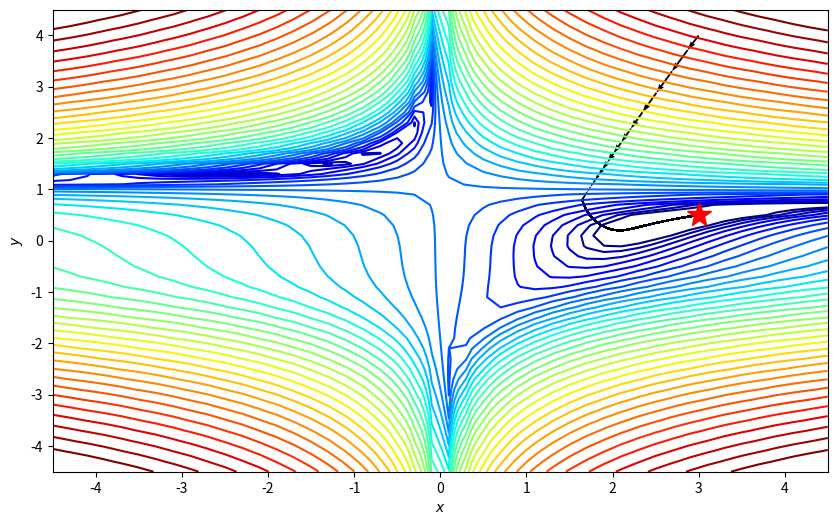

Generate this figure with matplotlib:
import numpy as np
import matplotlib.pyplot as plt
from mpl_toolkits.mplot3d import Axes3D  
from matplotlib.colors import LogNorm
import random

f  = lambda x, y: (1.5 - x + x*y)**2 + (2.25 - x + x*y**2)**2 + (2.625 - x + x*y**3)**2

minima = np.array([3., .5])
minima_ = minima.reshape(-1, 1)

xmin, xmax, xstep = -4.5, 4.5, .2
ymin, ymax, ystep = -4.5, 4.5, .2
x_list = np.arange(xmin, xmax + xstep, xstep)
y_list = np.arange(ymin, ymax + ystep, ystep)
x, y = np.meshgrid(x_list, y_list)
z = f(x, y)

df = lambda x: np.array( [2*(1.5 - x[0] + x[0]*x[1])*(x[1]-1) + 2*(2.25 - x[0] + x[0]*x[1]**2)*(x[1]**2-1)
                                        + 2*(2.625 - x[0] + x[0]*x[1]**3)*(x[1]**3-1),
                           2*(1.5 - x[0] + x[0]*x[1])*x[0] + 2*(2.25 - x[0] + x[0]*x[1]**2)*(2*x[0]*x[1]) 
                                         + 2*(2.625 - x[0] + x[0]*x[1]**3)*(3*x[0]*x[1]**2)])

def gradient_descent_momentum(df,x,alpha=0.01,gamma = 0.8, iterations = 100,epsilon = 1e-6):
    history=[x]
    v= np.zeros_like(x)            #动量
    for i in range(iterations):
        if np.max(np.abs(df(x)))<epsilon:
            print("梯度足够小！")
            break
        v = gamma*v+alpha* df(x)  #更新动量
        x = x-v                   #更新变量（参数）
        
        history.append(x)
    return history

x0=np.array([3., 4.])
print("初始点",x0,"的梯度",df(x0))

path = gradient_descent_momentum(df,x0,0.000005,0.8,300000)
print("极值点：",path[-1])

def plot_path(path,x,y,z,minima_,xmin, xmax,ymin, ymax):
    fig, ax = plt.subplots(figsize=(10, 6))
    ax.contour(x, y, z, levels=np.logspace(0, 5, 35), norm=LogNorm(), cmap=plt.cm.jet)
    #ax.scatter(path[0],path[1]);
    ax.quiver(path[:-1,0], path[:-1,1], path[1:,0]-path[:-1,0], path[1:,1]-path[:-1,1], scale_units='xy', angles='xy', scale=1, color='k')
    ax.plot(*minima_, 'r*', markersize=18)

    ax.set_xlabel('$x$')
    ax.set_ylabel('$y$')    
    ax.set_xlim((xmin, xmax))
    ax.set_ylim((ymin, ymax))

path = np.asarray(path) 
plot_path(path,x,y,z,minima_,xmin, xmax,ymin, ymax)


plt.show()
